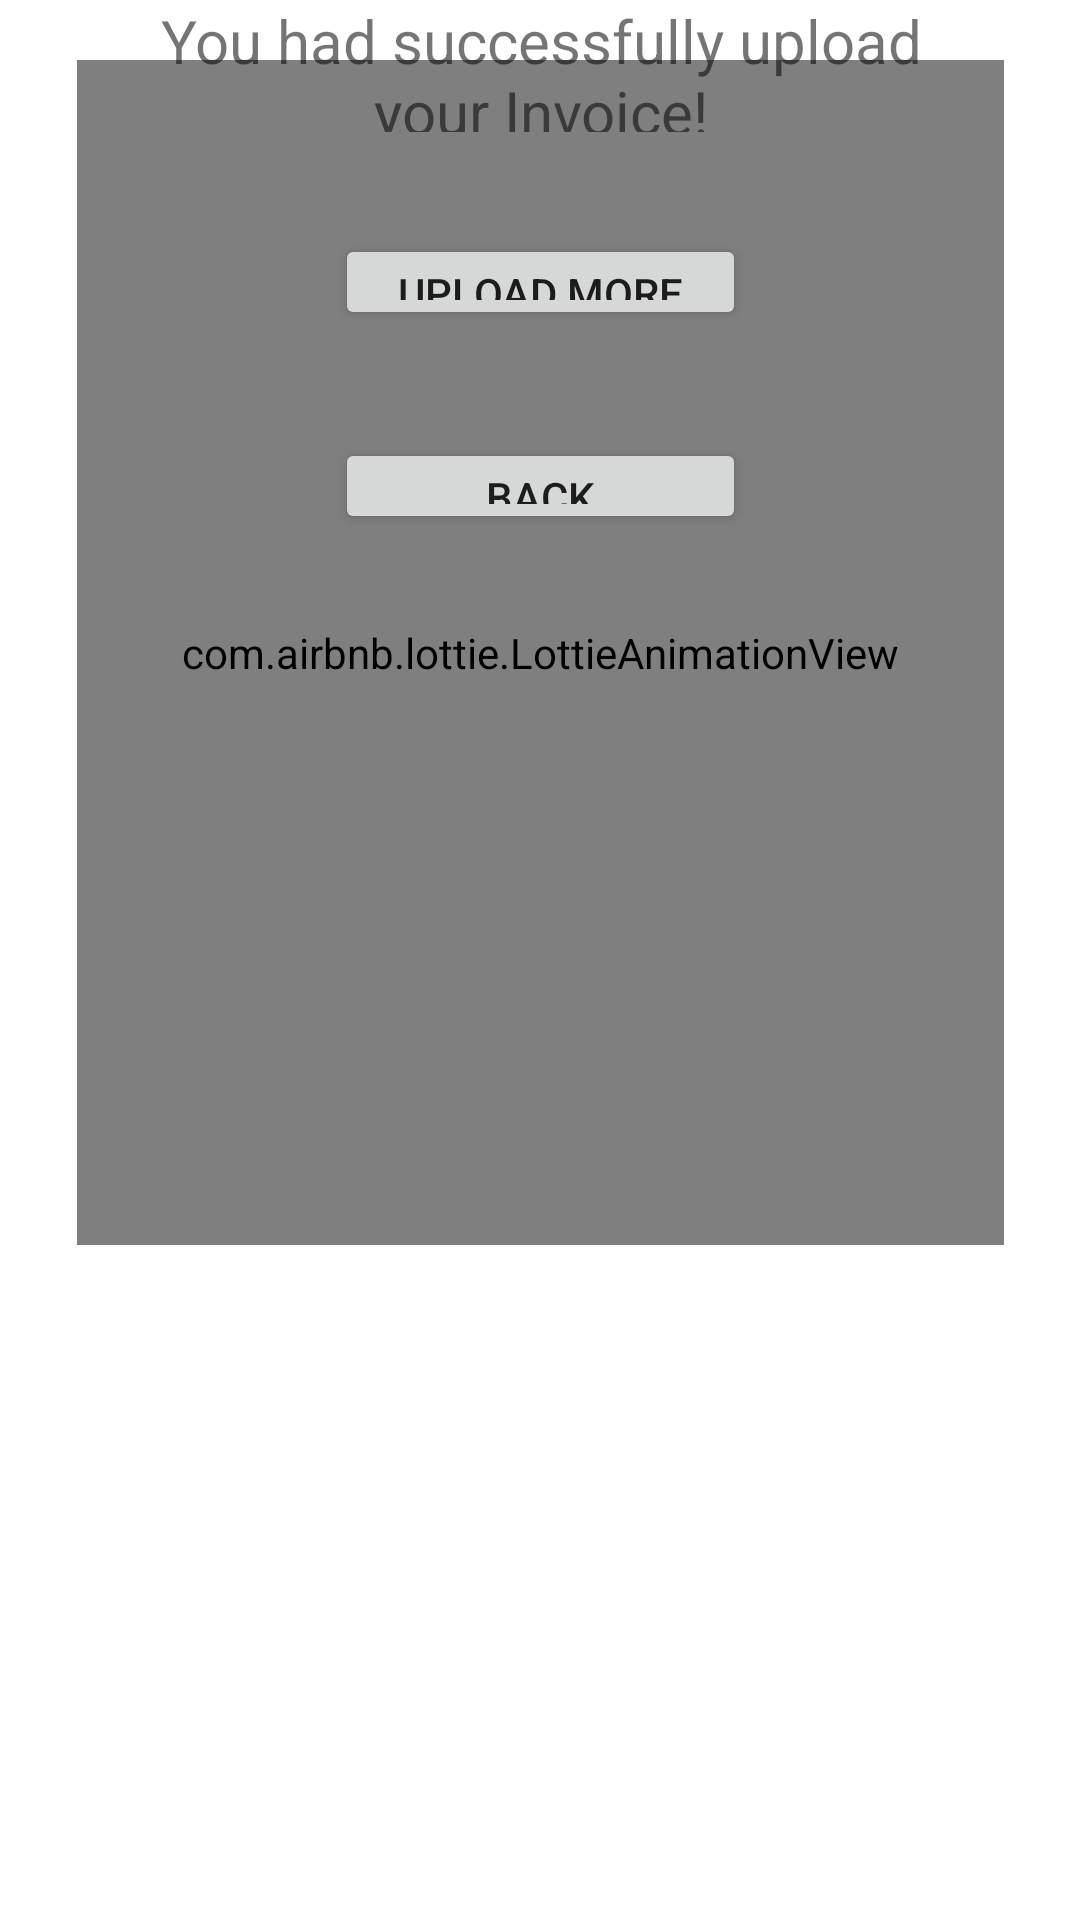

Write the Android layout XML for this screen, with the resource values it uses.
<!-- AndroidManifest.xml: application theme Theme.INFS3605ESS -->
<!-- res/layout/activity_save_result.xml -->
<?xml version="1.0" encoding="utf-8"?>
<androidx.constraintlayout.widget.ConstraintLayout xmlns:android="http://schemas.android.com/apk/res/android"
    xmlns:app="http://schemas.android.com/apk/res-auto"
    xmlns:tools="http://schemas.android.com/tools"
    android:layout_width="match_parent"
    android:layout_height="match_parent"
    tools:context=".SaveResultActivity">

    <com.airbnb.lottie.LottieAnimationView
        android:id="@+id/lottieAnimationView4"
        android:layout_width="309dp"
        android:layout_height="395dp"
        android:layout_marginTop="20dp"
        app:layout_constraintEnd_toEndOf="parent"
        app:layout_constraintStart_toStartOf="parent"
        app:layout_constraintTop_toTopOf="parent"
        app:lottie_autoPlay="true"
        app:lottie_rawRes="@raw/upload" />

    <TextView
        android:id="@+id/textView47"
        android:layout_width="266dp"
        android:layout_height="44dp"
        android:gravity="center"
        android:text="@string/save_success_text"
        android:textSize="20sp"
        app:layout_constraintEnd_toEndOf="@+id/lottieAnimationView4"
        app:layout_constraintStart_toStartOf="@+id/lottieAnimationView4"
        tools:layout_editor_absoluteY="464dp" />

    <Button
        android:id="@+id/upload_save"
        android:layout_width="137dp"
        android:layout_height="32dp"
        android:layout_marginTop="34dp"
        android:text="@string/save_success_btt1"
        app:layout_constraintEnd_toEndOf="@+id/lottieAnimationView4"
        app:layout_constraintStart_toStartOf="@+id/lottieAnimationView4"
        app:layout_constraintTop_toBottomOf="@+id/textView47" />

    <Button
        android:id="@+id/upload_back"
        android:layout_width="137dp"
        android:layout_height="32dp"
        android:layout_marginTop="36dp"
        android:text="@string/save_success_btt2"
        app:layout_constraintEnd_toEndOf="@+id/lottieAnimationView4"
        app:layout_constraintStart_toStartOf="@+id/lottieAnimationView4"
        app:layout_constraintTop_toBottomOf="@+id/upload_save" />


</androidx.constraintlayout.widget.ConstraintLayout>
<!-- resources referenced by this layout -->
<resources>
  <string name="save_success_btt1"> Upload More</string>
  <string name="save_success_btt2"> Back</string>
  <string name="save_success_text"> You had successfully upload your Invoice!</string>
  <style name="Theme.INFS3605ESS" parent="Theme.MaterialComponents.DayNight.DarkActionBar">
          
          <item name="colorPrimary">@color/purple_500</item>
          <item name="colorPrimaryVariant">@color/purple_700</item>
          <item name="colorOnPrimary">@color/white</item>
          
          <item name="colorSecondary">@color/teal_200</item>
          <item name="colorSecondaryVariant">@color/teal_700</item>
          <item name="colorOnSecondary">@color/black</item>
          
          <item name="android:statusBarColor" tools:targetApi="l">?attr/colorPrimaryVariant</item>
          
      </style>
  <color name="purple_500">#3BC5BC</color>
  <color name="purple_700">#40B2BF</color>
  <color name="white">#FFFFFFFF</color>
  <color name="teal_200">#FF03DAC5</color>
  <color name="teal_700">#FF018786</color>
  <color name="black">#FF000000</color>
</resources>
